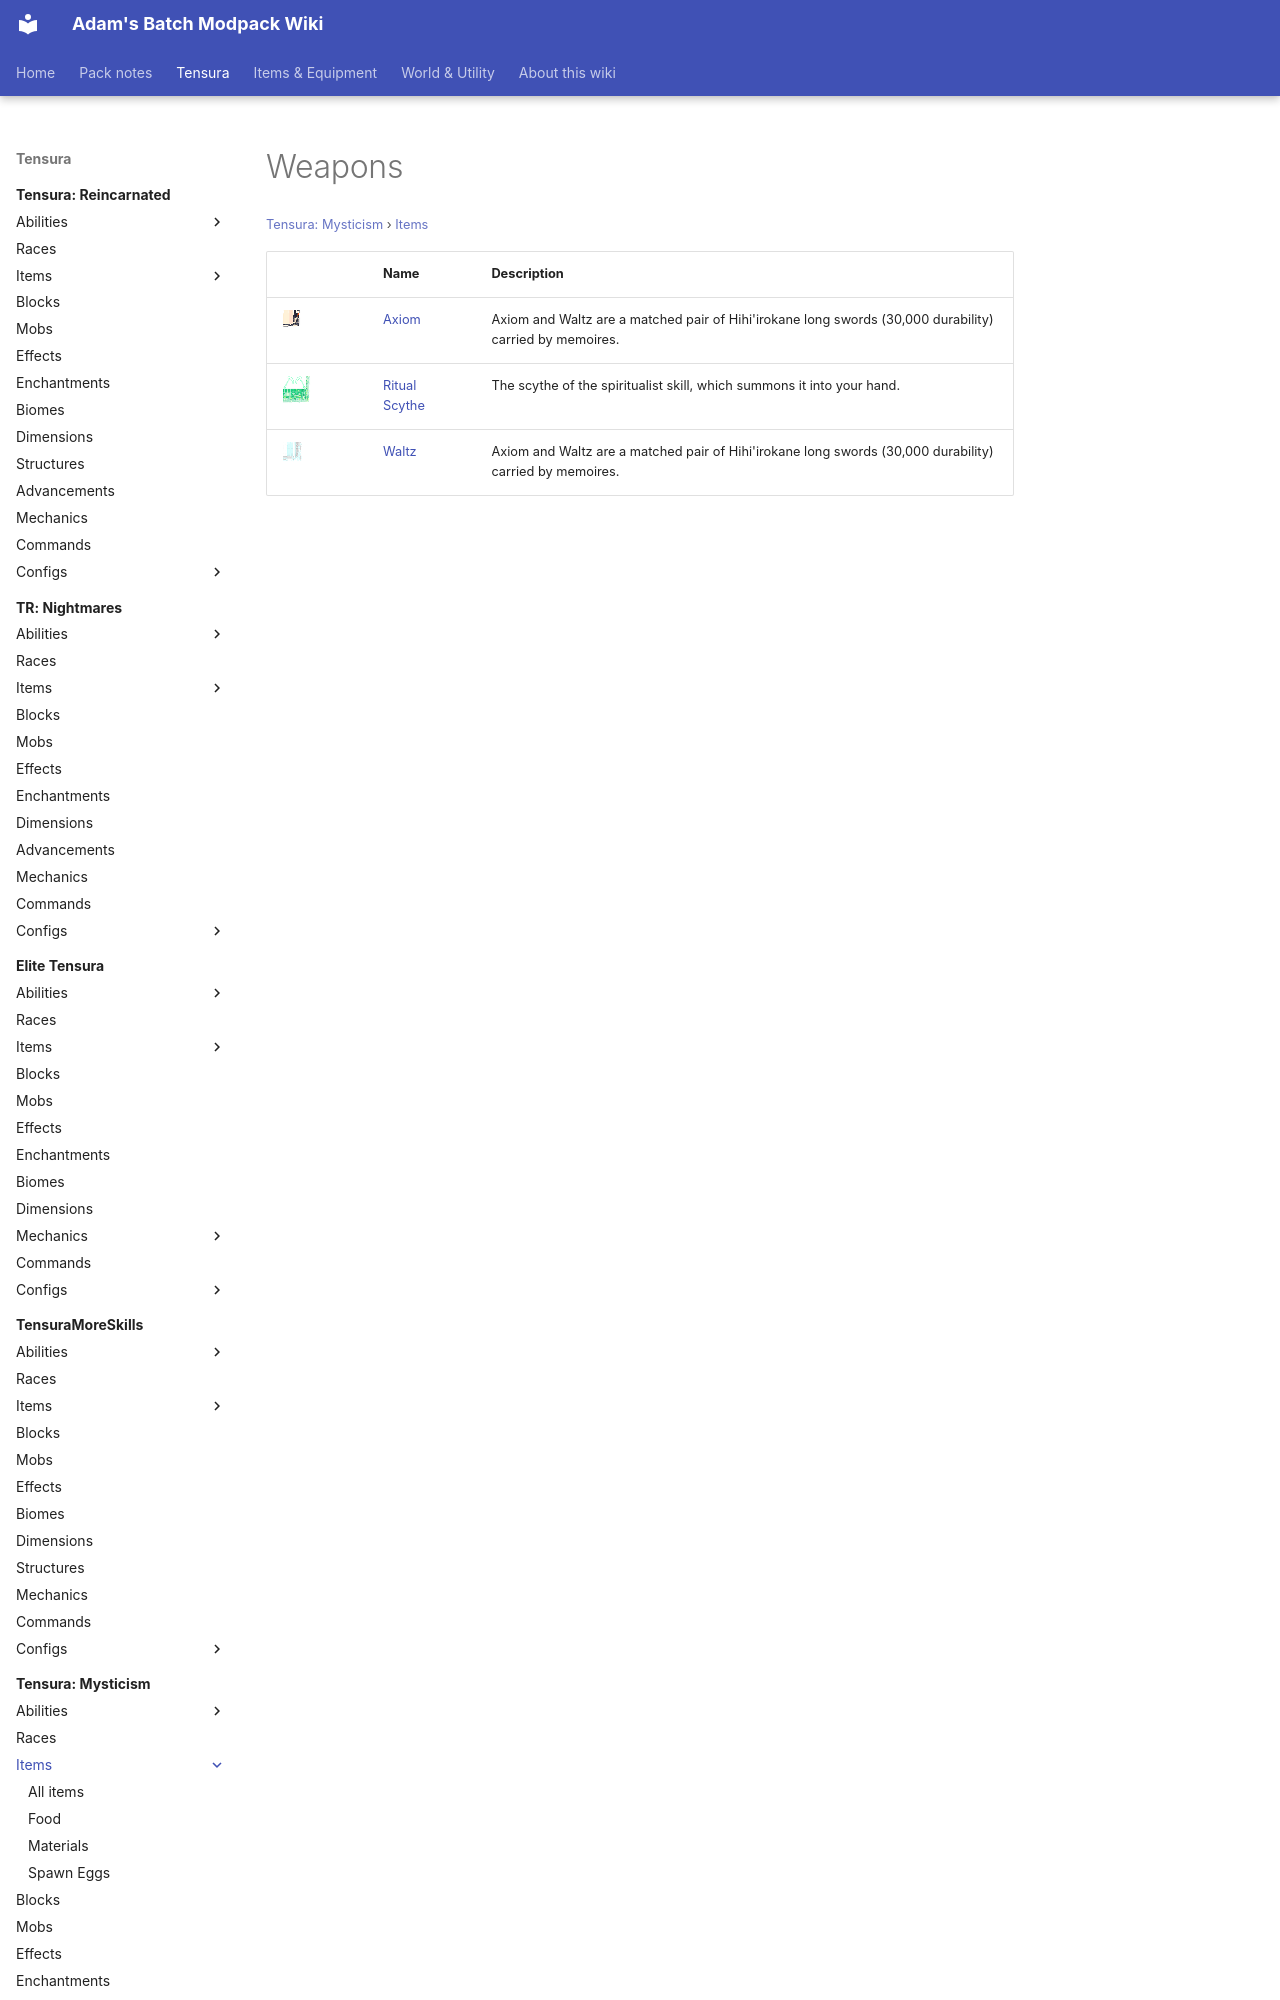

repository: Proteus-Nell/Adams-Batch-MC-Modpack-Wiki · page: tensura-mysticism/items/weapons/index.html · generator: mkdocs

# Weapons

<small>[Tensura: Mysticism](../../index.md) &rsaquo; [Items](../index.md)</small>

| | Name | Description |
|---|---|---|
| ![](../../../assets/icons/mysticism/item/axiom.png) | [Axiom](axiom.md) | Axiom and Waltz are a matched pair of Hihi'irokane long swords (30,000 durability) carried by memoires. |
| ![](../../../assets/icons/mysticism/item/ritual_scythe.png) | [Ritual Scythe](ritual-scythe.md) | The scythe of the spiritualist skill, which summons it into y
